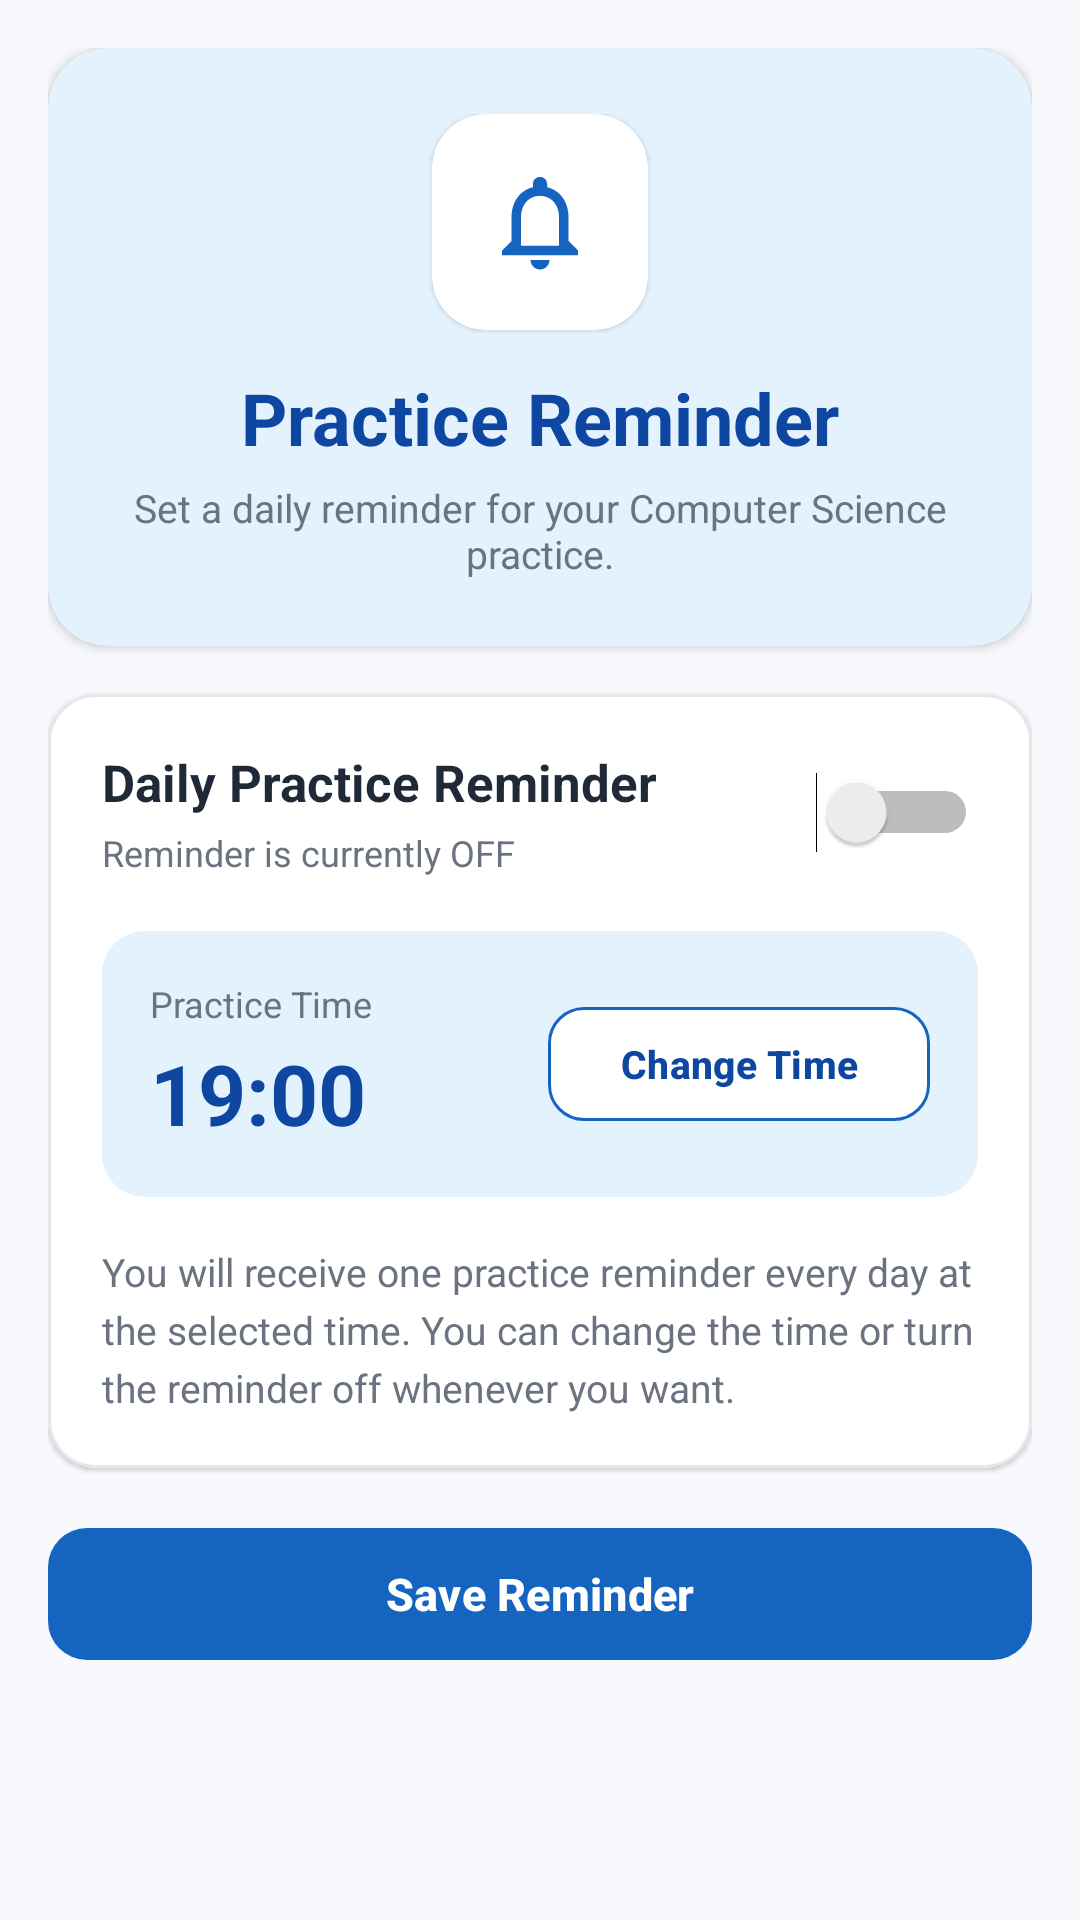

The Android layout XML behind this screen, and the referenced resources:
<!-- AndroidManifest.xml: application theme Theme.CSTeacherPrep -->
<!-- res/layout/activity_practice_reminder.xml -->
<?xml version="1.0" encoding="utf-8"?>
<ScrollView
    xmlns:android="http://schemas.android.com/apk/res/android"
    xmlns:app="http://schemas.android.com/apk/res-auto"
    android:layout_width="match_parent"
    android:layout_height="match_parent"
    android:background="@color/screen_background"
    android:fillViewport="true">

    <LinearLayout
        android:layout_width="match_parent"
        android:layout_height="wrap_content"
        android:orientation="vertical"
        android:padding="16dp">

        
        
        

        <com.google.android.material.card.MaterialCardView
            android:layout_width="match_parent"
            android:layout_height="wrap_content"
            app:cardBackgroundColor="@color/primary_blue_light"
            app:cardCornerRadius="20dp"
            app:cardElevation="2dp"
            app:strokeWidth="0dp">

            <LinearLayout
                android:layout_width="match_parent"
                android:layout_height="wrap_content"
                android:gravity="center"
                android:orientation="vertical"
                android:padding="22dp">

                <com.google.android.material.card.MaterialCardView
                    android:layout_width="72dp"
                    android:layout_height="72dp"
                    app:cardBackgroundColor="@color/card_background"
                    app:cardCornerRadius="18dp"
                    app:cardElevation="1dp"
                    app:strokeWidth="0dp">

                    <ImageView
                        android:layout_width="match_parent"
                        android:layout_height="match_parent"
                        android:padding="17dp"
                        android:src="@drawable/ic_notifications"
                        android:tint="@color/primary_blue"
                        android:contentDescription="Practice Reminder" />

                </com.google.android.material.card.MaterialCardView>

                <TextView
                    android:layout_width="wrap_content"
                    android:layout_height="wrap_content"
                    android:layout_marginTop="13dp"
                    android:text="Practice Reminder"
                    android:textColor="@color/primary_blue_dark"
                    android:textSize="24sp"
                    android:textStyle="bold" />

                <TextView
                    android:layout_width="match_parent"
                    android:layout_height="wrap_content"
                    android:layout_marginTop="5dp"
                    android:gravity="center"
                    android:text="Set a daily reminder for your Computer Science practice."
                    android:textColor="@color/text_secondary"
                    android:textSize="13sp" />

            </LinearLayout>

        </com.google.android.material.card.MaterialCardView>


        
        
        

        <com.google.android.material.card.MaterialCardView
            android:layout_width="match_parent"
            android:layout_height="wrap_content"
            android:layout_marginTop="16dp"
            app:cardBackgroundColor="@color/card_background"
            app:cardCornerRadius="16dp"
            app:cardElevation="1dp"
            app:strokeColor="@color/divider"
            app:strokeWidth="1dp">

            <LinearLayout
                android:layout_width="match_parent"
                android:layout_height="wrap_content"
                android:orientation="vertical"
                android:padding="18dp">

                <LinearLayout
                    android:layout_width="match_parent"
                    android:layout_height="wrap_content"
                    android:gravity="center_vertical"
                    android:orientation="horizontal">

                    <LinearLayout
                        android:layout_width="0dp"
                        android:layout_height="wrap_content"
                        android:layout_weight="1"
                        android:orientation="vertical">

                        <TextView
                            android:layout_width="match_parent"
                            android:layout_height="wrap_content"
                            android:text="Daily Practice Reminder"
                            android:textColor="@color/text_primary"
                            android:textSize="17sp"
                            android:textStyle="bold" />

                        <TextView
                            android:id="@+id/tvReminderStatus"
                            android:layout_width="match_parent"
                            android:layout_height="wrap_content"
                            android:layout_marginTop="4dp"
                            android:text="Reminder is currently OFF"
                            android:textColor="@color/text_secondary"
                            android:textSize="12sp" />

                    </LinearLayout>

                    <Switch
                        android:id="@+id/switchReminder"
                        android:layout_width="wrap_content"
                        android:layout_height="wrap_content"
                        android:text="" />

                </LinearLayout>


                
                
                

                <com.google.android.material.card.MaterialCardView
                    android:layout_width="match_parent"
                    android:layout_height="wrap_content"
                    android:layout_marginTop="18dp"
                    app:cardBackgroundColor="@color/primary_blue_light"
                    app:cardCornerRadius="14dp"
                    app:cardElevation="0dp"
                    app:strokeWidth="0dp">

                    <LinearLayout
                        android:layout_width="match_parent"
                        android:layout_height="wrap_content"
                        android:gravity="center_vertical"
                        android:orientation="horizontal"
                        android:padding="16dp">

                        <LinearLayout
                            android:layout_width="0dp"
                            android:layout_height="wrap_content"
                            android:layout_weight="1"
                            android:orientation="vertical">

                            <TextView
                                android:layout_width="match_parent"
                                android:layout_height="wrap_content"
                                android:text="Practice Time"
                                android:textColor="@color/text_secondary"
                                android:textSize="12sp" />

                            <TextView
                                android:id="@+id/tvSelectedTime"
                                android:layout_width="match_parent"
                                android:layout_height="wrap_content"
                                android:layout_marginTop="3dp"
                                android:text="19:00"
                                android:textColor="@color/primary_blue_dark"
                                android:textSize="28sp"
                                android:textStyle="bold" />

                        </LinearLayout>

                        <com.google.android.material.button.MaterialButton
                            android:id="@+id/btnSelectTime"
                            android:layout_width="wrap_content"
                            android:layout_height="46dp"
                            android:text="Change Time"
                            android:textAllCaps="false"
                            android:textColor="@color/primary_blue_dark"
                            android:textSize="13sp"
                            android:textStyle="bold"
                            app:backgroundTint="@color/card_background"
                            app:cornerRadius="12dp"
                            app:strokeColor="@color/primary_blue"
                            app:strokeWidth="1dp" />

                    </LinearLayout>

                </com.google.android.material.card.MaterialCardView>


                
                
                

                <TextView
                    android:layout_width="match_parent"
                    android:layout_height="wrap_content"
                    android:layout_marginTop="16dp"
                    android:lineSpacingExtra="4dp"
                    android:text="You will receive one practice reminder every day at the selected time. You can change the time or turn the reminder off whenever you want."
                    android:textColor="@color/text_secondary"
                    android:textSize="13sp" />

            </LinearLayout>

        </com.google.android.material.card.MaterialCardView>


        
        
        

        <com.google.android.material.button.MaterialButton
            android:id="@+id/btnSaveReminder"
            android:layout_width="match_parent"
            android:layout_height="52dp"
            android:layout_marginTop="16dp"
            android:layout_marginBottom="20dp"
            android:text="Save Reminder"
            android:textAllCaps="false"
            android:textColor="@color/text_white"
            android:textSize="15sp"
            android:textStyle="bold"
            app:backgroundTint="@color/primary_blue"
            app:cornerRadius="13dp" />

    </LinearLayout>

</ScrollView>
<!-- resources referenced by this layout -->
<resources>
  <color name="card_background">#FFFFFF</color>
  <color name="divider">#E5E7EB</color>
  <color name="primary_blue">#1565C0</color>
  <color name="primary_blue_dark">#0D47A1</color>
  <color name="primary_blue_light">#E3F2FD</color>
  <color name="screen_background">#F7F9FC</color>
  <color name="text_primary">#1F2937</color>
  <color name="text_secondary">#6B7280</color>
  <color name="text_white">#FFFFFF</color>
  <!-- drawable ic_notifications (drawable) -->
  <?xml version="1.0" encoding="utf-8"?>
  <vector xmlns:android="http://schemas.android.com/apk/res/android"
      android:width="24dp"
      android:height="24dp"
      android:viewportWidth="24"
      android:viewportHeight="24">
  
      <path
          android:fillColor="@color/text_white"
          android:pathData="M12,22c1.1,0 1.99,-0.9 1.99,-2h-3.98c0,1.1 0.89,2 1.99,2z
                           M18,16v-5c0,-3.07 -1.63,-5.64 -4.5,-6.32V4c0,-0.83 -0.67,-1.5 -1.5,-1.5S10.5,3.17 10.5,4v0.68C7.63,5.36 6,7.92 6,11v5l-2,2v1h16v-1l-2,-2z
                           M16,17H8v-6c0,-2.48 1.51,-4.5 4,-4.5s4,2.02 4,4.5v6z" />
  
  </vector>
  <style name="Theme.CSTeacherPrep" parent="Base.Theme.CSTeacherPrep" />
  <style name="Base.Theme.CSTeacherPrep" parent="Theme.Material3.DayNight.NoActionBar">
          
          
      </style>
</resources>
